10-way image classification set "cleaned_dataset" from GitHub (Raja-Lakshmanan/ElectronicComponentClassifier); label vocabulary: capacitor, diode, fuse, inductor, integrated circuit, LED, potentiometer, push button, resistor, transistor.

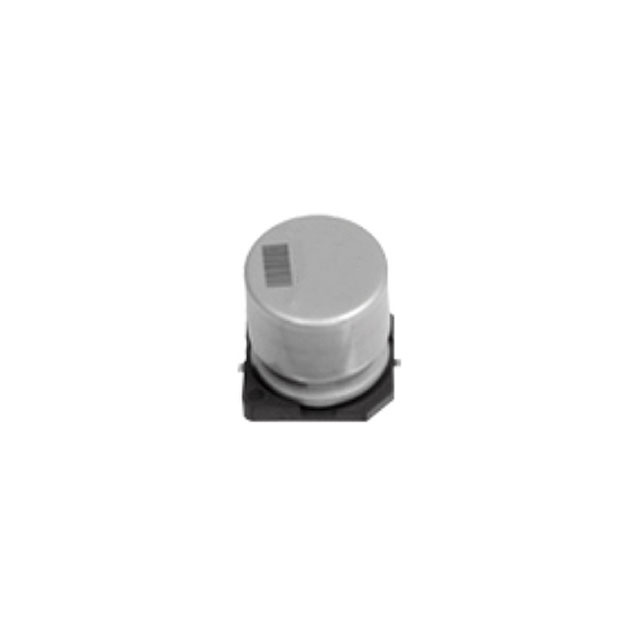
Label: capacitor

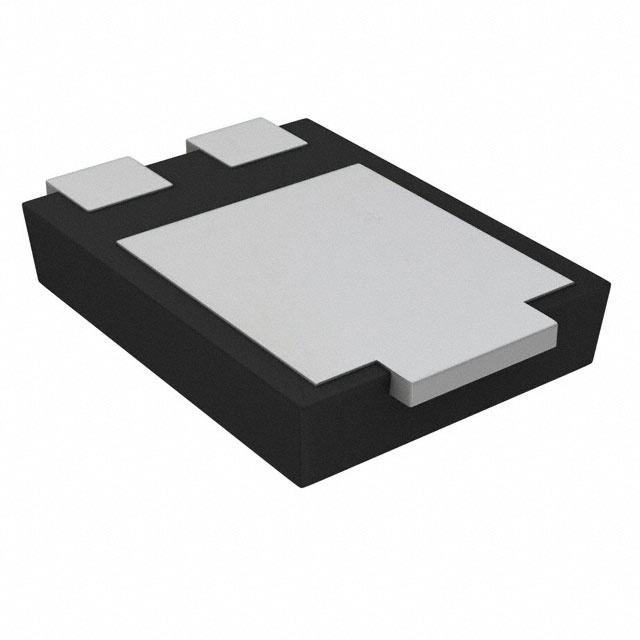
Label: diode

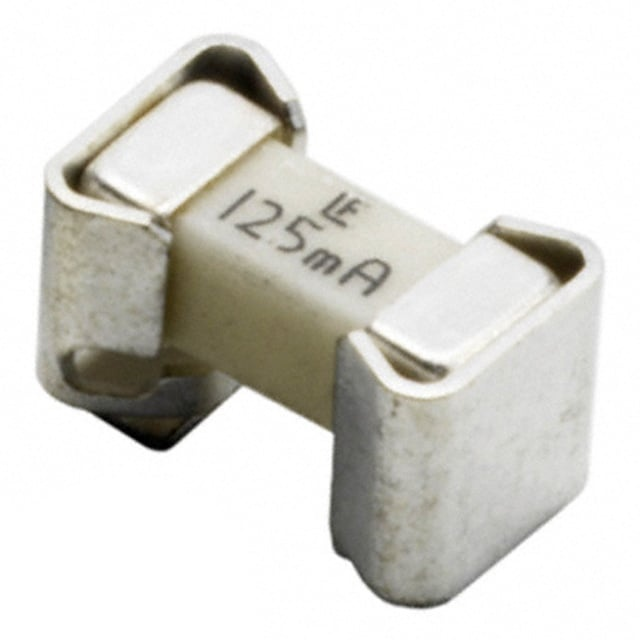
Label: fuse

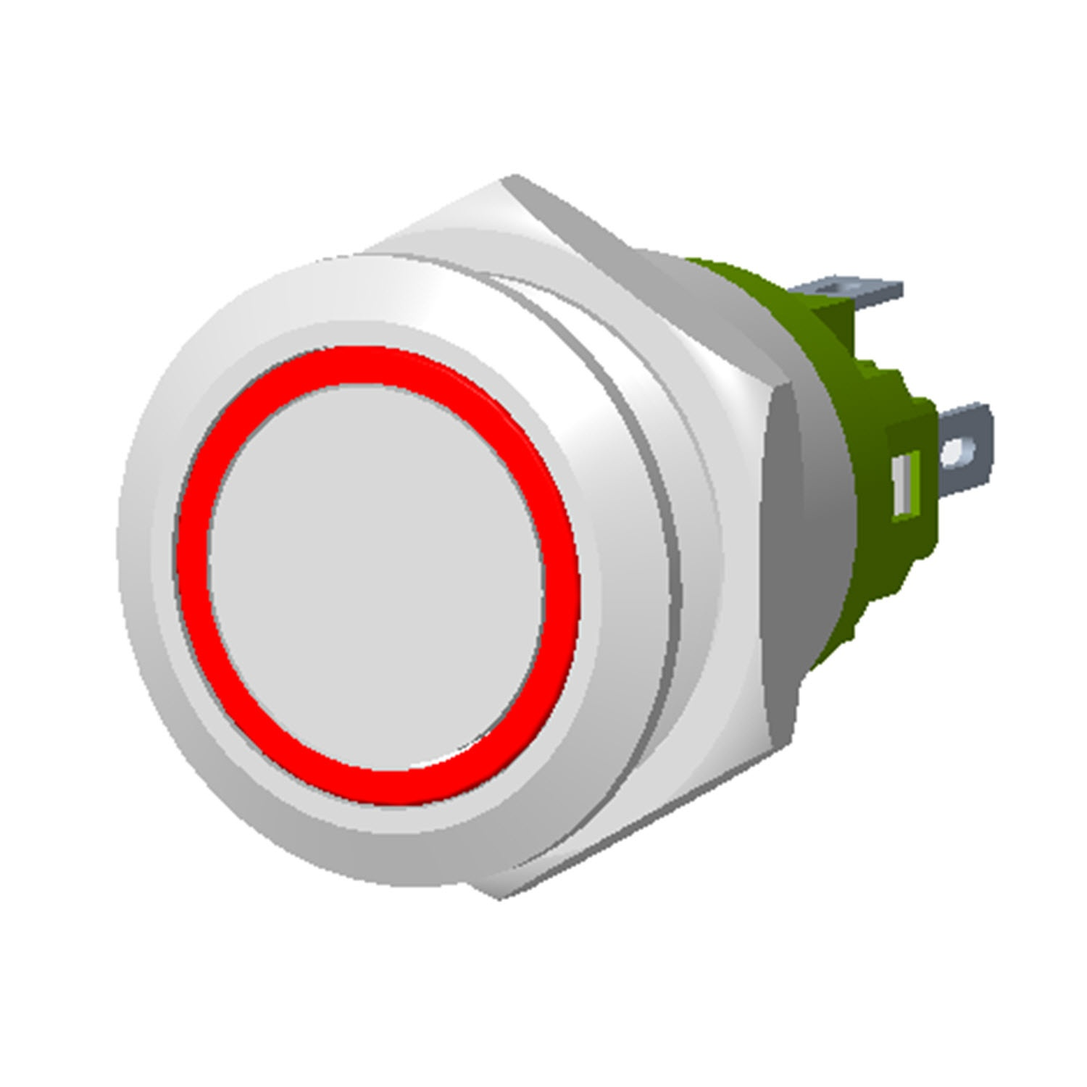
Label: push button

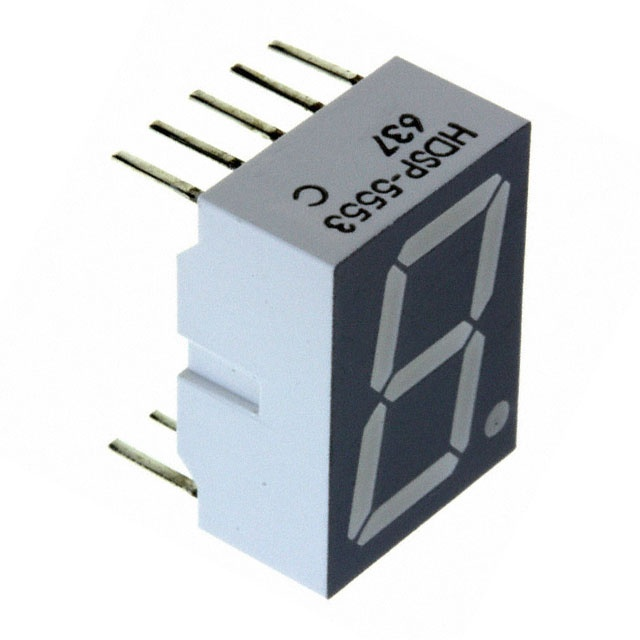
Label: LED

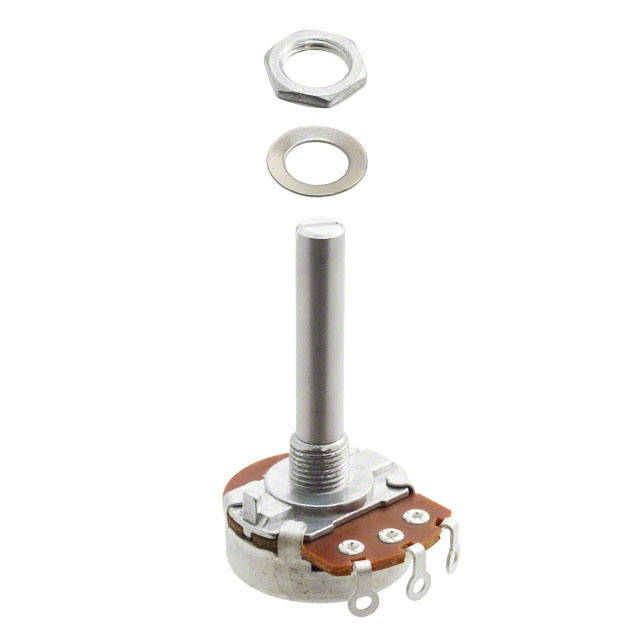
Label: potentiometer
